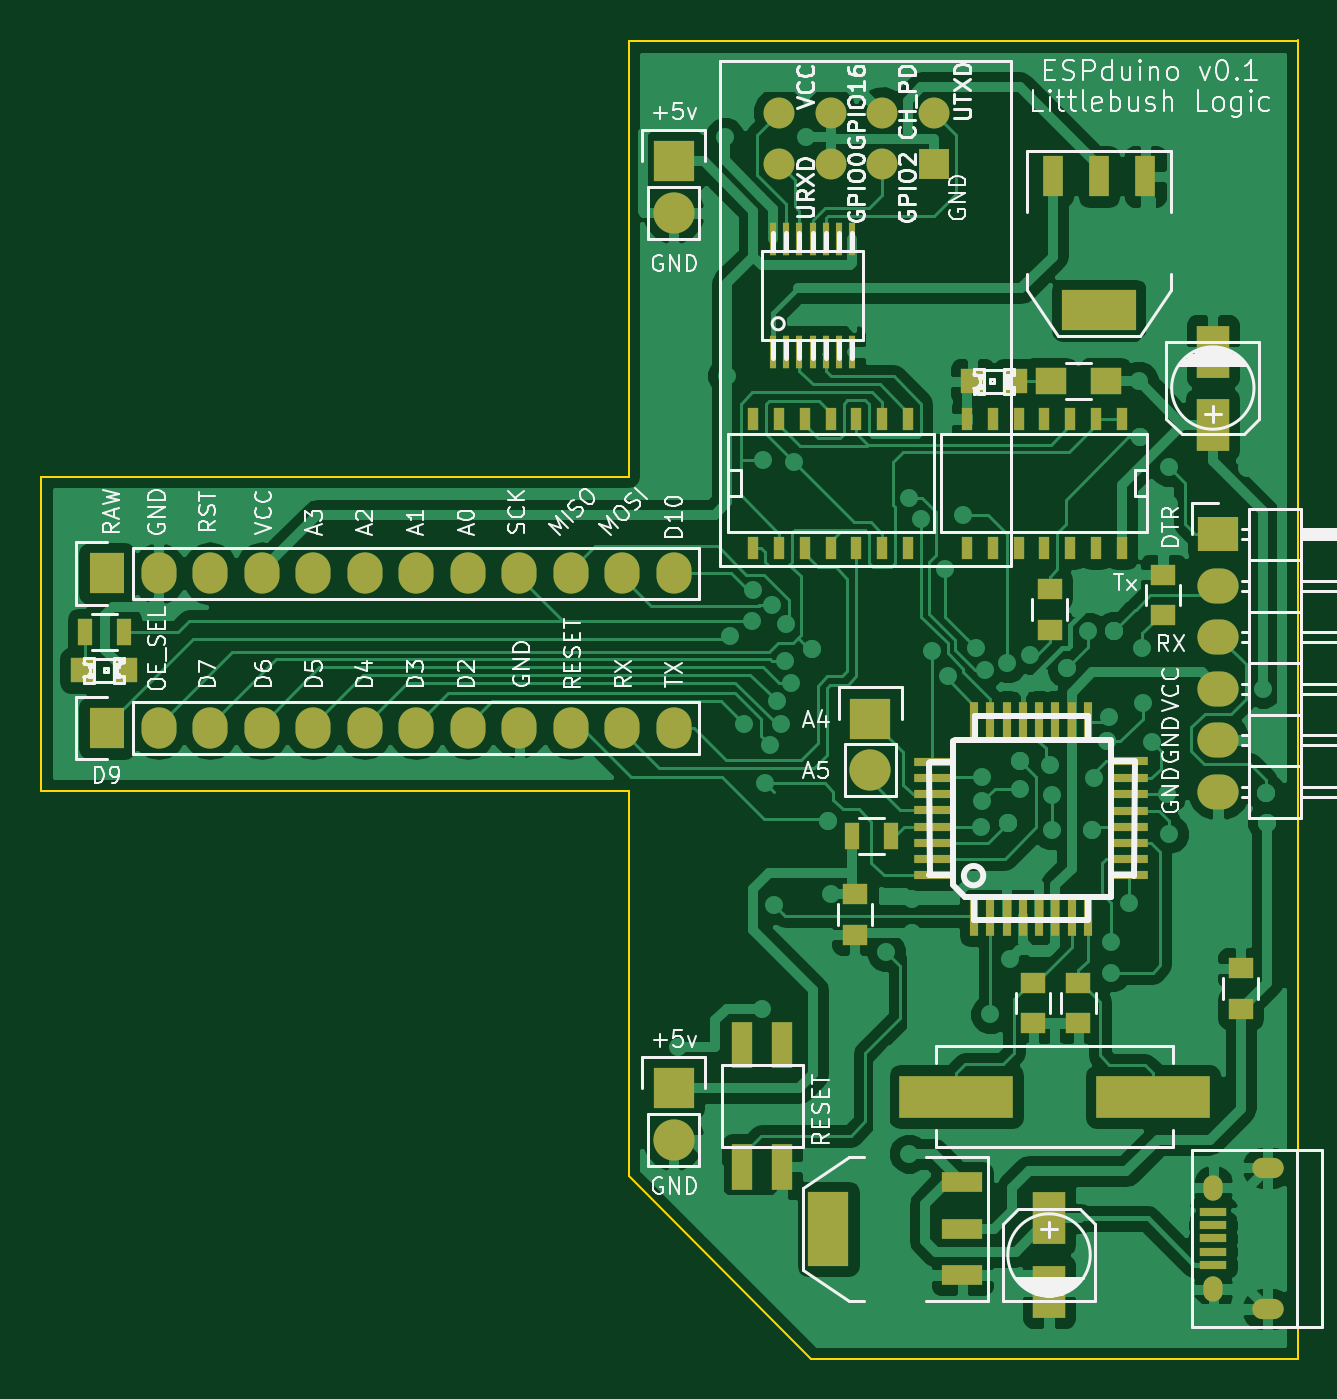
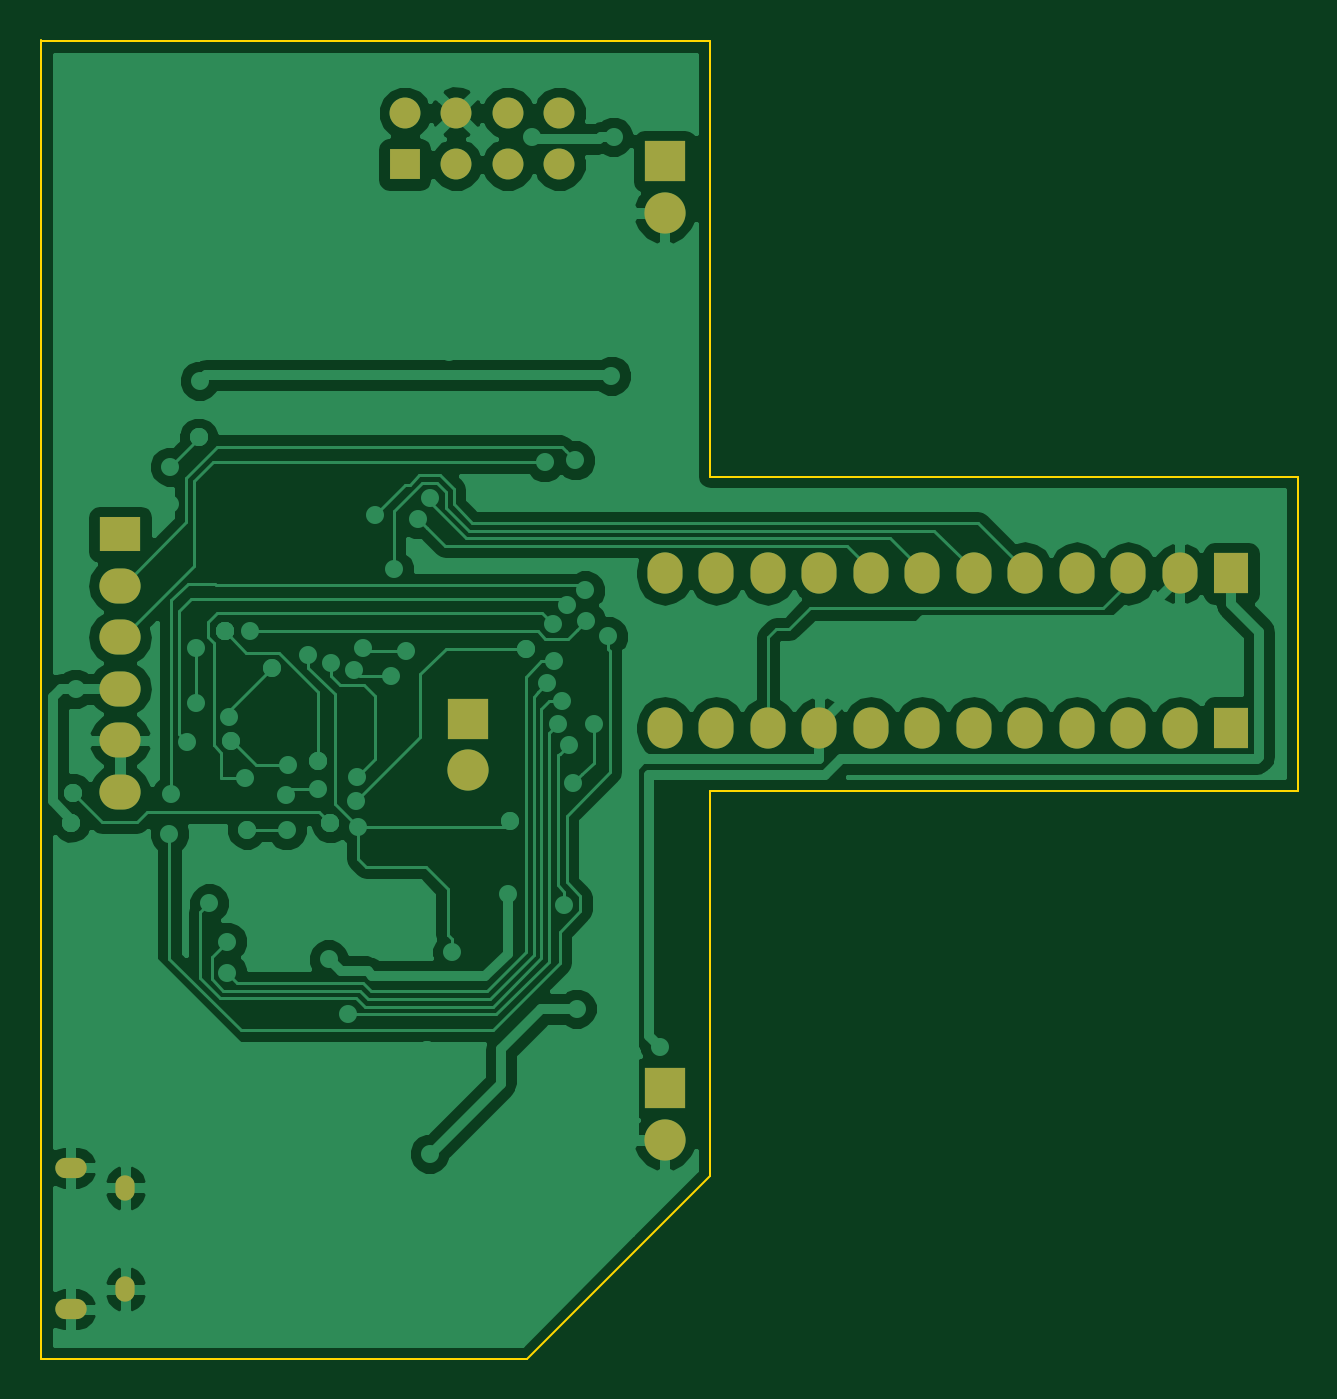
Circuit board: 8 layer files. Board 62.0 x 65.0 mm.
- bottom_copper: espduino-B_Cu.gbl (66128 bytes)
- bottom_mask: espduino-B_Mask.gbs (1843 bytes)
- bottom_silk: espduino-B_SilkS.gbo (298 bytes)
- outline: espduino-Edge_Cuts.gko.gbr (800 bytes)
- top_copper: espduino-F_Cu.gtl (111772 bytes)
- top_mask: espduino-F_Mask.gts (5380 bytes)
- paste: espduino-F_Paste.gtp (3834 bytes)
- top_silk: espduino-F_SilkS.gto (60804 bytes)

=== bottom_copper: espduino-B_Cu.gbl (66128 bytes, source omitted) ===
=== bottom_mask: espduino-B_Mask.gbs ===
G04 #@! TF.FileFunction,Soldermask,Bot*
%FSLAX46Y46*%
G04 Gerber Fmt 4.6, Leading zero omitted, Abs format (unit mm)*
G04 Created by KiCad (PCBNEW (2014-12-16 BZR 5324)-product) date Monday, 27 April 2015 11:22:56 am*
%MOMM*%
G01*
G04 APERTURE LIST*
%ADD10C,0.100000*%
%ADD11R,1.727200X2.032000*%
%ADD12O,1.727200X2.032000*%
%ADD13R,2.032000X2.032000*%
%ADD14O,2.032000X2.032000*%
%ADD15R,2.032000X1.727200*%
%ADD16O,2.032000X1.727200*%
%ADD17O,0.950000X1.250000*%
%ADD18O,1.550000X1.000000*%
%ADD19R,1.524000X1.524000*%
%ADD20C,1.524000*%
G04 APERTURE END LIST*
D10*
D11*
X81280000Y-81280000D03*
D12*
X83820000Y-81280000D03*
X86360000Y-81280000D03*
X88900000Y-81280000D03*
X91440000Y-81280000D03*
X93980000Y-81280000D03*
X96520000Y-81280000D03*
X99060000Y-81280000D03*
X101600000Y-81280000D03*
X104140000Y-81280000D03*
X106680000Y-81280000D03*
X109220000Y-81280000D03*
D13*
X118922800Y-88442800D03*
D14*
X118922800Y-90982800D03*
D15*
X136093200Y-79349600D03*
D16*
X136093200Y-81889600D03*
X136093200Y-84429600D03*
X136093200Y-86969600D03*
X136093200Y-89509600D03*
X136093200Y-92049600D03*
D11*
X81280000Y-88900000D03*
D12*
X83820000Y-88900000D03*
X86360000Y-88900000D03*
X88900000Y-88900000D03*
X91440000Y-88900000D03*
X93980000Y-88900000D03*
X96520000Y-88900000D03*
X99060000Y-88900000D03*
X101600000Y-88900000D03*
X104140000Y-88900000D03*
X106680000Y-88900000D03*
X109220000Y-88900000D03*
D13*
X109220000Y-60960000D03*
D14*
X109220000Y-63500000D03*
D13*
X109220000Y-106680000D03*
D14*
X109220000Y-109220000D03*
D17*
X135826500Y-116579500D03*
X135826500Y-111579500D03*
D18*
X138526500Y-117579500D03*
X138526500Y-110579500D03*
D19*
X122045000Y-61105000D03*
D20*
X119505000Y-61105000D03*
X116965000Y-61105000D03*
X114425000Y-61105000D03*
X122045000Y-58565000D03*
X119505000Y-58565000D03*
X116965000Y-58565000D03*
X114425000Y-58565000D03*
M02*

=== bottom_silk: espduino-B_SilkS.gbo ===
G04 #@! TF.FileFunction,Legend,Bot*
%FSLAX46Y46*%
G04 Gerber Fmt 4.6, Leading zero omitted, Abs format (unit mm)*
G04 Created by KiCad (PCBNEW (2014-12-16 BZR 5324)-product) date Monday, 27 April 2015 11:22:56 am*
%MOMM*%
G01*
G04 APERTURE LIST*
%ADD10C,0.100000*%
G04 APERTURE END LIST*
D10*
M02*

=== outline: espduino-Edge_Cuts.gko.gbr ===
G04 #@! TF.FileFunction,Profile,NP*
%FSLAX46Y46*%
G04 Gerber Fmt 4.6, Leading zero omitted, Abs format (unit mm)*
G04 Created by KiCad (PCBNEW (2014-12-16 BZR 5324)-product) date Monday, 27 April 2015 11:22:56 am*
%MOMM*%
G01*
G04 APERTURE LIST*
%ADD10C,0.100000*%
G04 APERTURE END LIST*
D10*
X107000000Y-111000000D02*
X116000000Y-120000000D01*
X107000000Y-92000000D02*
X107000000Y-111000000D01*
X78000000Y-92000000D02*
X107000000Y-92000000D01*
X78000000Y-76500000D02*
X78000000Y-92000000D01*
X107000000Y-76500000D02*
X78000000Y-76500000D01*
X107000000Y-55000000D02*
X107000000Y-76500000D01*
X140000000Y-55000000D02*
X107000000Y-55000000D01*
X140000000Y-93408500D02*
X140000000Y-54991000D01*
X140000000Y-120000000D02*
X140000000Y-93408500D01*
X116014500Y-120000000D02*
X140000000Y-120000000D01*
M02*

=== top_copper: espduino-F_Cu.gtl (111772 bytes, source omitted) ===
=== top_mask: espduino-F_Mask.gts ===
G04 #@! TF.FileFunction,Soldermask,Top*
%FSLAX46Y46*%
G04 Gerber Fmt 4.6, Leading zero omitted, Abs format (unit mm)*
G04 Created by KiCad (PCBNEW (2014-12-16 BZR 5324)-product) date Monday, 27 April 2015 11:22:56 am*
%MOMM*%
G01*
G04 APERTURE LIST*
%ADD10C,0.100000*%
%ADD11R,1.250000X1.000000*%
%ADD12R,1.198880X1.198880*%
%ADD13R,0.449580X1.998980*%
%ADD14R,1.998980X0.449580*%
%ADD15R,1.727200X2.032000*%
%ADD16O,1.727200X2.032000*%
%ADD17R,0.700000X1.300000*%
%ADD18R,1.000000X2.250000*%
%ADD19R,5.600700X2.100580*%
%ADD20R,1.600200X2.600960*%
%ADD21R,2.032000X2.032000*%
%ADD22O,2.032000X2.032000*%
%ADD23R,1.500000X1.300000*%
%ADD24R,0.508000X1.143000*%
%ADD25R,0.300000X1.600000*%
%ADD26R,2.032000X3.657600*%
%ADD27R,2.032000X1.016000*%
%ADD28R,3.657600X2.032000*%
%ADD29R,1.016000X2.032000*%
%ADD30R,2.032000X1.727200*%
%ADD31O,2.032000X1.727200*%
%ADD32R,1.350000X0.400000*%
%ADD33O,0.950000X1.250000*%
%ADD34O,1.550000X1.000000*%
%ADD35R,1.524000X1.524000*%
%ADD36C,1.524000*%
G04 APERTURE END LIST*
D10*
D11*
X127762000Y-82058000D03*
X127762000Y-84058000D03*
D12*
X80068420Y-86055200D03*
X82166460Y-86055200D03*
D13*
X129649220Y-98160840D03*
X128849120Y-98160840D03*
X128049020Y-98160840D03*
X127248920Y-98160840D03*
X126448820Y-98160840D03*
X125648720Y-98160840D03*
X124848620Y-98160840D03*
X124048520Y-98160840D03*
X124053600Y-88595200D03*
X129667000Y-88595200D03*
X128854200Y-88595200D03*
X128041400Y-88595200D03*
X127254000Y-88595200D03*
X126441200Y-88595200D03*
X125653800Y-88595200D03*
X124841000Y-88595200D03*
D14*
X122047000Y-96169480D03*
X122047000Y-95371920D03*
X122047000Y-94569280D03*
X122047000Y-93771720D03*
X122047000Y-92969080D03*
X122047000Y-92171520D03*
X122047000Y-91368880D03*
X122047000Y-90571320D03*
X131648200Y-96164400D03*
X131648200Y-95377000D03*
X131648200Y-94564200D03*
X131648200Y-93776800D03*
X131648200Y-92989400D03*
X131648200Y-92176600D03*
X131648200Y-91363800D03*
X131648200Y-90551000D03*
D15*
X81280000Y-81280000D03*
D16*
X83820000Y-81280000D03*
X86360000Y-81280000D03*
X88900000Y-81280000D03*
X91440000Y-81280000D03*
X93980000Y-81280000D03*
X96520000Y-81280000D03*
X99060000Y-81280000D03*
X101600000Y-81280000D03*
X104140000Y-81280000D03*
X106680000Y-81280000D03*
X109220000Y-81280000D03*
D17*
X80192840Y-84160360D03*
X82092840Y-84160360D03*
X118023600Y-94234000D03*
X119923600Y-94234000D03*
D18*
X112588800Y-110543600D03*
X114588800Y-110543600D03*
X112588800Y-104543600D03*
X114588800Y-104543600D03*
D19*
X123167140Y-107086400D03*
X132864860Y-107086400D03*
D11*
X133362700Y-83334100D03*
X133362700Y-81334100D03*
X126949200Y-103463600D03*
X126949200Y-101463600D03*
X129184400Y-103463600D03*
X129184400Y-101463600D03*
D20*
X127736600Y-113093500D03*
X127736600Y-116695220D03*
X135813800Y-73936860D03*
X135813800Y-70335140D03*
D11*
X118160800Y-97094800D03*
X118160800Y-99094800D03*
X137185400Y-102747320D03*
X137185400Y-100747320D03*
D12*
X126067820Y-71805800D03*
X123969780Y-71805800D03*
D21*
X118922800Y-88442800D03*
D22*
X118922800Y-90982800D03*
D23*
X130534400Y-71780400D03*
X127834400Y-71780400D03*
D24*
X113157000Y-80010000D03*
X114427000Y-80010000D03*
X115697000Y-80010000D03*
X116967000Y-80010000D03*
X118237000Y-80010000D03*
X119507000Y-80010000D03*
X120777000Y-80010000D03*
X120777000Y-73660000D03*
X119507000Y-73660000D03*
X116967000Y-73660000D03*
X115697000Y-73660000D03*
X114427000Y-73660000D03*
X113157000Y-73660000D03*
X118237000Y-73660000D03*
X131318000Y-73660000D03*
X130048000Y-73660000D03*
X128778000Y-73660000D03*
X127508000Y-73660000D03*
X126238000Y-73660000D03*
X124968000Y-73660000D03*
X123698000Y-73660000D03*
X123698000Y-80010000D03*
X124968000Y-80010000D03*
X127508000Y-80010000D03*
X128778000Y-80010000D03*
X130048000Y-80010000D03*
X131318000Y-80010000D03*
X126238000Y-80010000D03*
D25*
X116728000Y-64764000D03*
X117378000Y-64764000D03*
X118028000Y-64764000D03*
X118028000Y-70364000D03*
X117378000Y-70364000D03*
X116728000Y-70364000D03*
X114128000Y-70364000D03*
X114778000Y-70364000D03*
X115428000Y-70364000D03*
X116078000Y-70364000D03*
X116078000Y-64764000D03*
X115428000Y-64764000D03*
X114778000Y-64764000D03*
X114128000Y-64764000D03*
D26*
X116850160Y-113598960D03*
D27*
X123454160Y-113598960D03*
X123454160Y-111312960D03*
X123454160Y-115884960D03*
D28*
X130200400Y-68300600D03*
D29*
X130200400Y-61696600D03*
X127914400Y-61696600D03*
X132486400Y-61696600D03*
D30*
X136093200Y-79349600D03*
D31*
X136093200Y-81889600D03*
X136093200Y-84429600D03*
X136093200Y-86969600D03*
X136093200Y-89509600D03*
X136093200Y-92049600D03*
D15*
X81280000Y-88900000D03*
D16*
X83820000Y-88900000D03*
X86360000Y-88900000D03*
X88900000Y-88900000D03*
X91440000Y-88900000D03*
X93980000Y-88900000D03*
X96520000Y-88900000D03*
X99060000Y-88900000D03*
X101600000Y-88900000D03*
X104140000Y-88900000D03*
X106680000Y-88900000D03*
X109220000Y-88900000D03*
D21*
X109220000Y-60960000D03*
D22*
X109220000Y-63500000D03*
D21*
X109220000Y-106680000D03*
D22*
X109220000Y-109220000D03*
D32*
X135826500Y-115379500D03*
X135826500Y-114729500D03*
X135826500Y-114079500D03*
X135826500Y-113429500D03*
X135826500Y-112779500D03*
D33*
X135826500Y-116579500D03*
X135826500Y-111579500D03*
D34*
X138526500Y-117579500D03*
X138526500Y-110579500D03*
D35*
X122045000Y-61105000D03*
D36*
X119505000Y-61105000D03*
X116965000Y-61105000D03*
X114425000Y-61105000D03*
X122045000Y-58565000D03*
X119505000Y-58565000D03*
X116965000Y-58565000D03*
X114425000Y-58565000D03*
M02*

=== paste: espduino-F_Paste.gtp ===
G04 #@! TF.FileFunction,Paste,Top*
%FSLAX46Y46*%
G04 Gerber Fmt 4.6, Leading zero omitted, Abs format (unit mm)*
G04 Created by KiCad (PCBNEW (2014-12-16 BZR 5324)-product) date Monday, 27 April 2015 11:32:26 am*
%MOMM*%
G01*
G04 APERTURE LIST*
%ADD10C,0.100000*%
%ADD11R,1.250000X1.000000*%
%ADD12R,1.198880X1.198880*%
%ADD13R,0.449580X1.998980*%
%ADD14R,1.998980X0.449580*%
%ADD15R,0.700000X1.300000*%
%ADD16R,1.000000X2.250000*%
%ADD17R,5.600700X2.100580*%
%ADD18R,1.600200X2.600960*%
%ADD19R,1.500000X1.300000*%
%ADD20R,0.508000X1.143000*%
%ADD21R,0.300000X1.600000*%
%ADD22R,2.032000X3.657600*%
%ADD23R,2.032000X1.016000*%
%ADD24R,3.657600X2.032000*%
%ADD25R,1.016000X2.032000*%
%ADD26R,1.350000X0.400000*%
G04 APERTURE END LIST*
D10*
D11*
X127762000Y-82058000D03*
X127762000Y-84058000D03*
D12*
X80068420Y-86055200D03*
X82166460Y-86055200D03*
D13*
X129649220Y-98160840D03*
X128849120Y-98160840D03*
X128049020Y-98160840D03*
X127248920Y-98160840D03*
X126448820Y-98160840D03*
X125648720Y-98160840D03*
X124848620Y-98160840D03*
X124048520Y-98160840D03*
X124053600Y-88595200D03*
X129667000Y-88595200D03*
X128854200Y-88595200D03*
X128041400Y-88595200D03*
X127254000Y-88595200D03*
X126441200Y-88595200D03*
X125653800Y-88595200D03*
X124841000Y-88595200D03*
D14*
X122047000Y-96169480D03*
X122047000Y-95371920D03*
X122047000Y-94569280D03*
X122047000Y-93771720D03*
X122047000Y-92969080D03*
X122047000Y-92171520D03*
X122047000Y-91368880D03*
X122047000Y-90571320D03*
X131648200Y-96164400D03*
X131648200Y-95377000D03*
X131648200Y-94564200D03*
X131648200Y-93776800D03*
X131648200Y-92989400D03*
X131648200Y-92176600D03*
X131648200Y-91363800D03*
X131648200Y-90551000D03*
D15*
X80192840Y-84160360D03*
X82092840Y-84160360D03*
X118023600Y-94234000D03*
X119923600Y-94234000D03*
D16*
X112588800Y-110543600D03*
X114588800Y-110543600D03*
X112588800Y-104543600D03*
X114588800Y-104543600D03*
D17*
X123167140Y-107086400D03*
X132864860Y-107086400D03*
D11*
X133362700Y-83334100D03*
X133362700Y-81334100D03*
X126949200Y-103463600D03*
X126949200Y-101463600D03*
X129184400Y-103463600D03*
X129184400Y-101463600D03*
D18*
X127736600Y-113093500D03*
X127736600Y-116695220D03*
X135813800Y-73936860D03*
X135813800Y-70335140D03*
D11*
X118160800Y-97094800D03*
X118160800Y-99094800D03*
X137185400Y-102747320D03*
X137185400Y-100747320D03*
D12*
X126067820Y-71805800D03*
X123969780Y-71805800D03*
D19*
X130534400Y-71780400D03*
X127834400Y-71780400D03*
D20*
X113157000Y-80010000D03*
X114427000Y-80010000D03*
X115697000Y-80010000D03*
X116967000Y-80010000D03*
X118237000Y-80010000D03*
X119507000Y-80010000D03*
X120777000Y-80010000D03*
X120777000Y-73660000D03*
X119507000Y-73660000D03*
X116967000Y-73660000D03*
X115697000Y-73660000D03*
X114427000Y-73660000D03*
X113157000Y-73660000D03*
X118237000Y-73660000D03*
X131318000Y-73660000D03*
X130048000Y-73660000D03*
X128778000Y-73660000D03*
X127508000Y-73660000D03*
X126238000Y-73660000D03*
X124968000Y-73660000D03*
X123698000Y-73660000D03*
X123698000Y-80010000D03*
X124968000Y-80010000D03*
X127508000Y-80010000D03*
X128778000Y-80010000D03*
X130048000Y-80010000D03*
X131318000Y-80010000D03*
X126238000Y-80010000D03*
D21*
X116728000Y-64764000D03*
X117378000Y-64764000D03*
X118028000Y-64764000D03*
X118028000Y-70364000D03*
X117378000Y-70364000D03*
X116728000Y-70364000D03*
X114128000Y-70364000D03*
X114778000Y-70364000D03*
X115428000Y-70364000D03*
X116078000Y-70364000D03*
X116078000Y-64764000D03*
X115428000Y-64764000D03*
X114778000Y-64764000D03*
X114128000Y-64764000D03*
D22*
X116850160Y-113598960D03*
D23*
X123454160Y-113598960D03*
X123454160Y-111312960D03*
X123454160Y-115884960D03*
D24*
X130200400Y-68300600D03*
D25*
X130200400Y-61696600D03*
X127914400Y-61696600D03*
X132486400Y-61696600D03*
D26*
X135826500Y-115379500D03*
X135826500Y-114729500D03*
X135826500Y-114079500D03*
X135826500Y-113429500D03*
X135826500Y-112779500D03*
M02*

=== top_silk: espduino-F_SilkS.gto (60804 bytes, source omitted) ===
